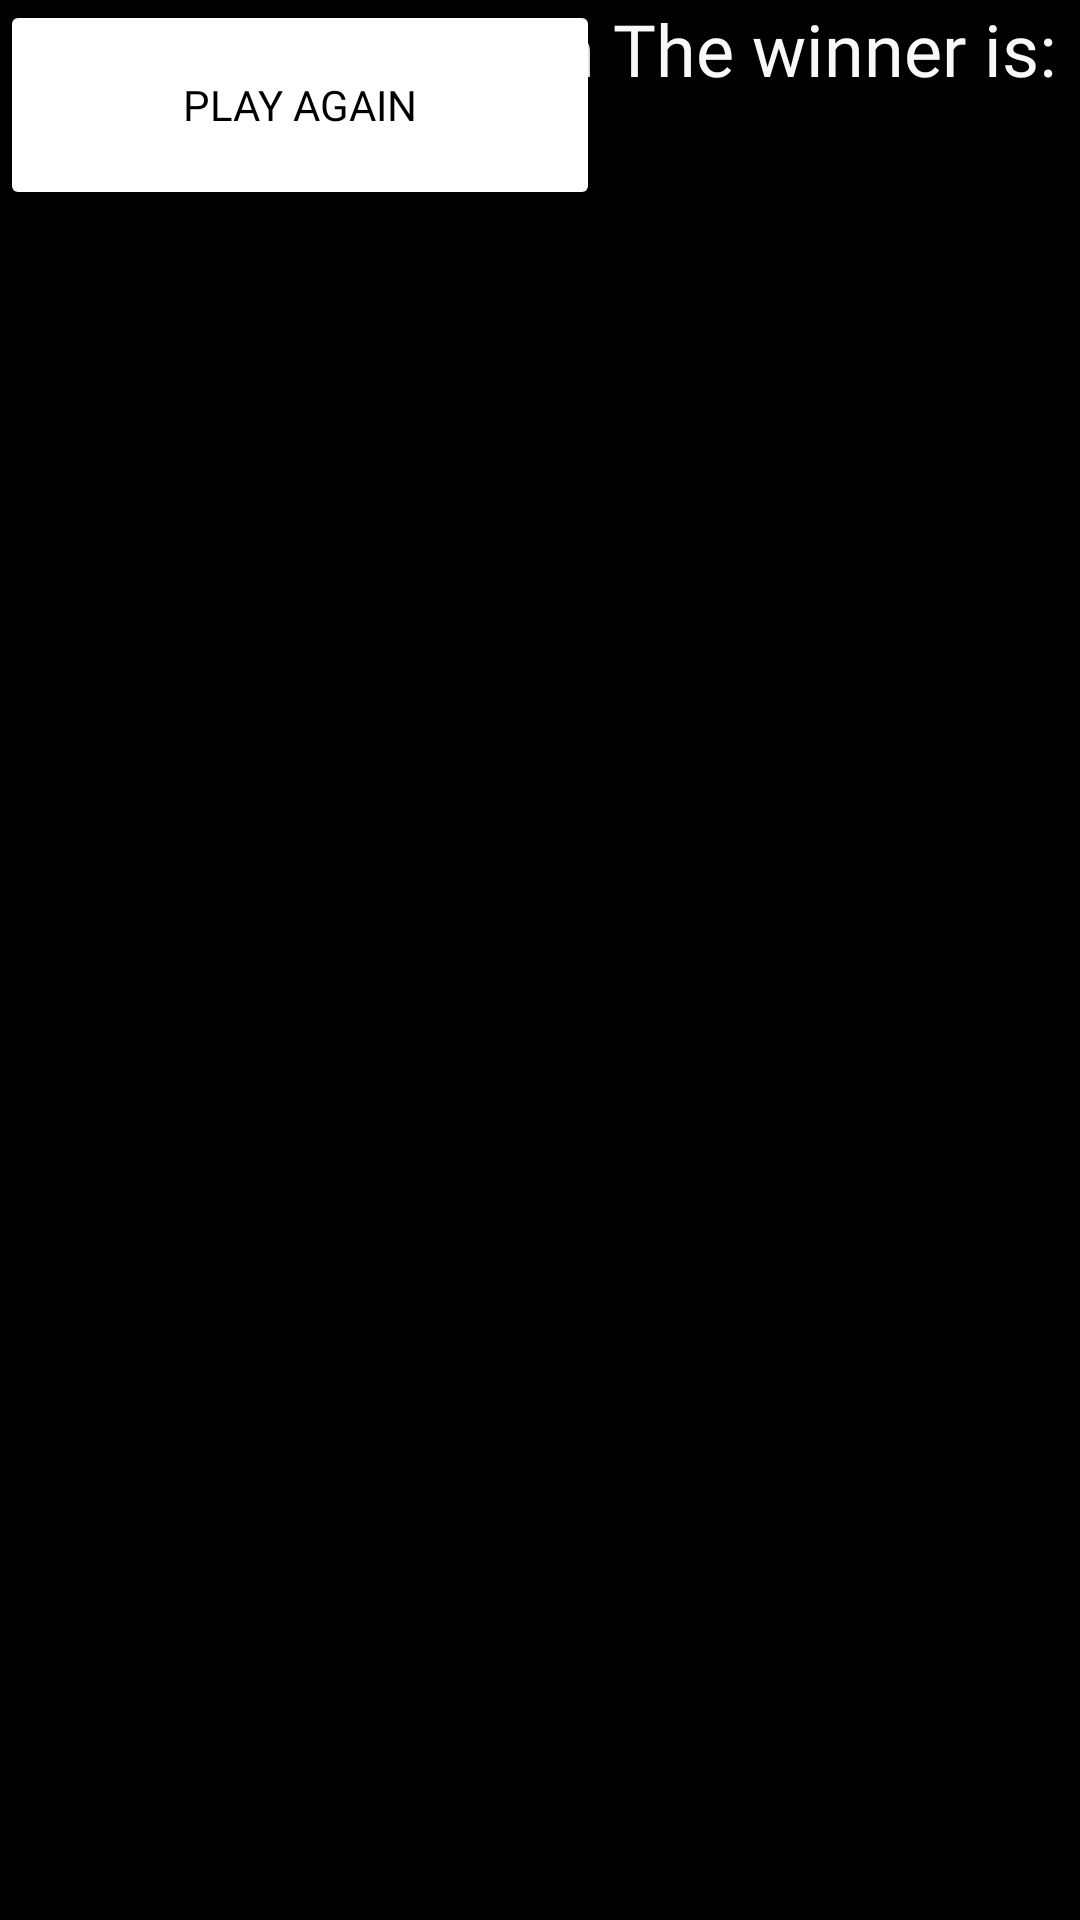

Reconstruct the res/layout file that produces this screen, plus the resources it refers to.
<!-- AndroidManifest.xml: application theme Theme.PhoneClient -->
<!-- res/layout/activity_loser_screen.xml -->
<?xml version="1.0" encoding="utf-8"?>
<androidx.constraintlayout.widget.ConstraintLayout xmlns:android="http://schemas.android.com/apk/res/android"
    xmlns:app="http://schemas.android.com/apk/res-auto"
    xmlns:tools="http://schemas.android.com/tools"
    android:id="@+id/main"
    android:layout_width="match_parent"
    android:layout_height="match_parent"
    android:background="#000000"
    tools:context=".LoserScreen">

    <Button
        android:id="@+id/replayButton2"
        android:layout_width="wrap_content"
        android:layout_height="wrap_content"
        android:width="200dp"
        android:height="70dp"
        android:backgroundTint="#FFFFFF"
        android:fontFamily="@font/aclonica"
        android:text="Play Again"
        android:textColor="#000000"
        app:strokeColor="#4169E1"
        app:strokeWidth="5dp"
        tools:layout_editor_absoluteX="105dp"
        tools:layout_editor_absoluteY="539dp" />

    <ImageView
        android:id="@+id/imageView4"
        android:layout_width="237dp"
        android:layout_height="310dp"
        app:srcCompat="@drawable/logo"
        tools:layout_editor_absoluteX="87dp"
        tools:layout_editor_absoluteY="25dp" />

    <TextView
        android:id="@+id/LossText"
        android:layout_width="365dp"
        android:layout_height="175dp"
        android:fontFamily="@font/aclonica"
        android:text="GAME OVER! \n\n The winner is: "
        android:textAlignment="center"
        android:textColor="#F8F8F8"
        android:textSize="24sp"
        tools:layout_editor_absoluteX="28dp"
        tools:layout_editor_absoluteY="351dp" />
</androidx.constraintlayout.widget.ConstraintLayout>
<!-- resources referenced by this layout -->
<resources>
  <style name="Theme.PhoneClient" parent="Base.Theme.PhoneClient" />
  <style name="Base.Theme.PhoneClient" parent="Theme.Material3.DayNight.NoActionBar">
          
          
      </style>
</resources>
